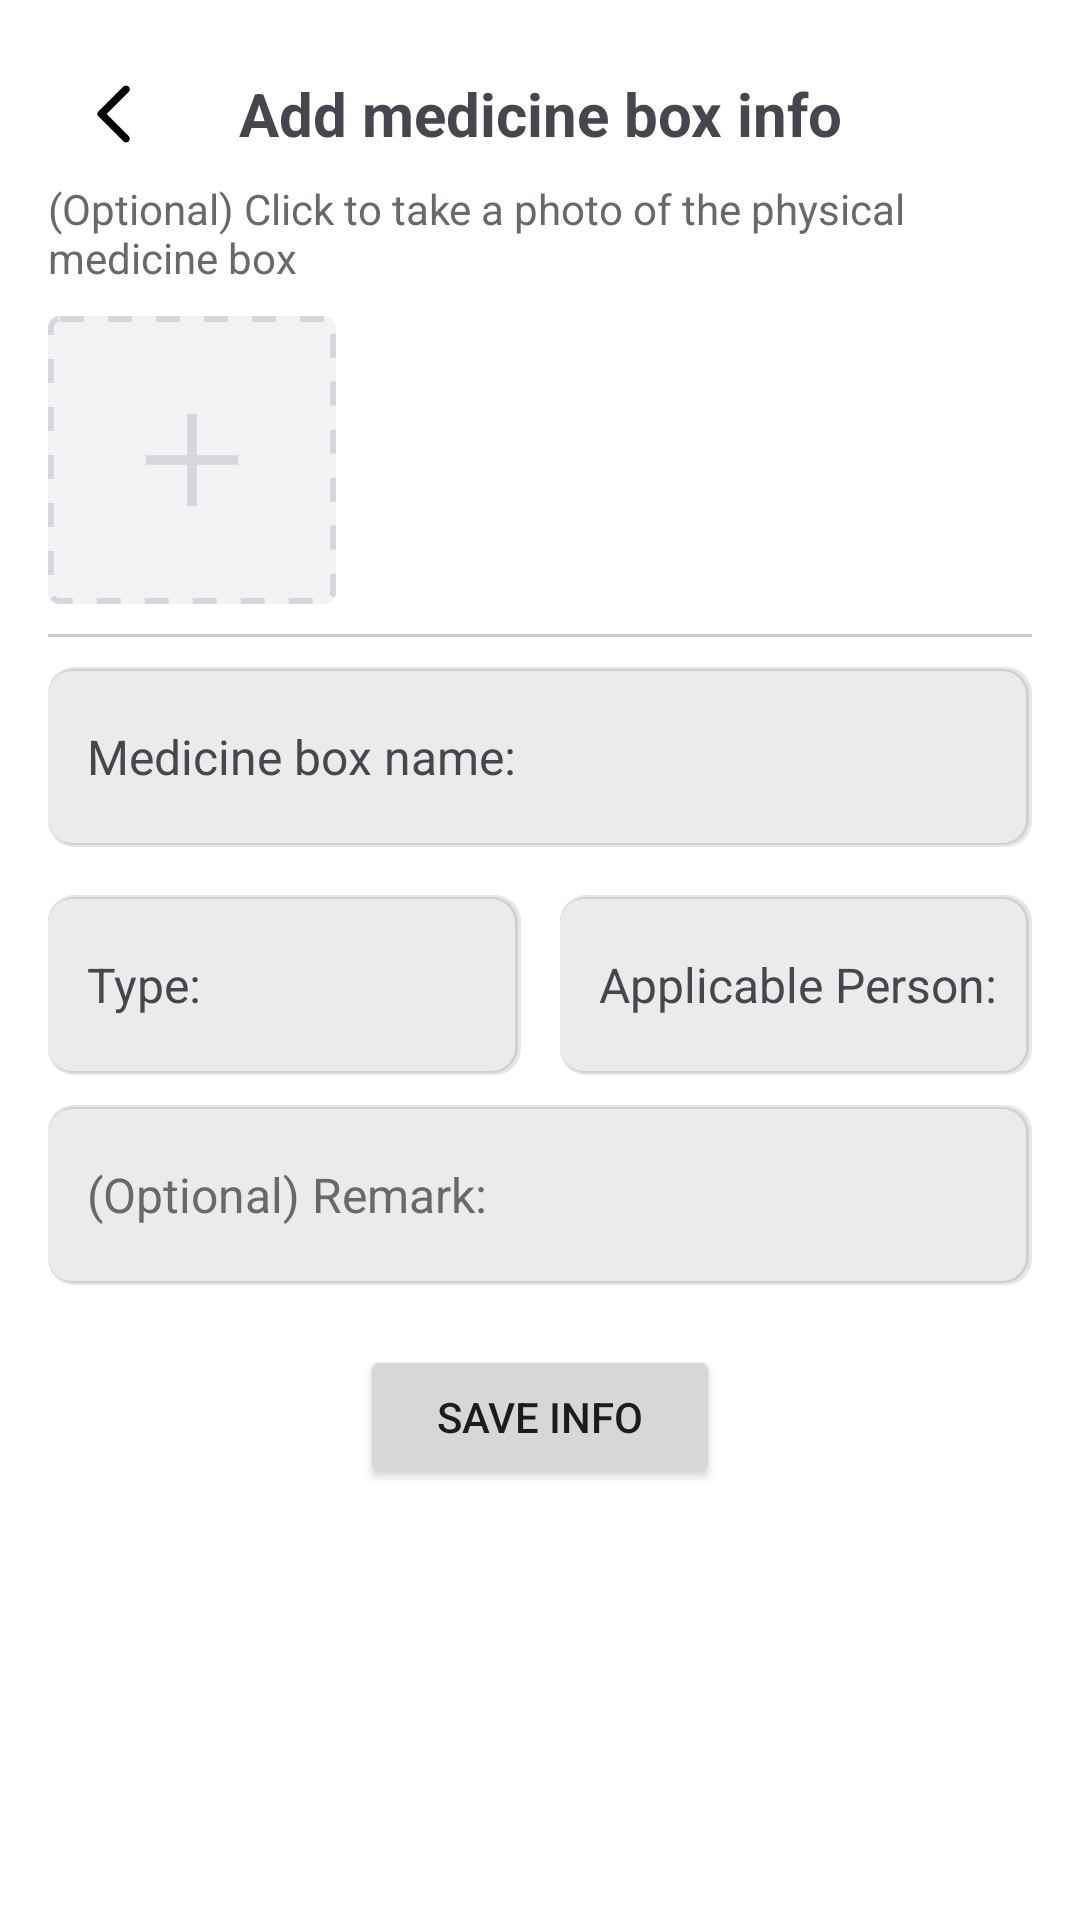

This screen was rendered from an Android layout file. Write that file and the resources it references.
<!-- AndroidManifest.xml: application theme Theme.MediCare -->
<!-- res/layout/activity_add_box.xml -->
<?xml version="1.0" encoding="utf-8"?>
<ScrollView xmlns:android="http://schemas.android.com/apk/res/android"
    android:layout_width="match_parent"
    android:layout_height="match_parent"
    android:background="#FFFFFF">

    <LinearLayout
        android:layout_width="match_parent"
        android:layout_height="match_parent"
        android:background="#FFFFFF"
        android:orientation="vertical"
        android:padding="16dp">

        <LinearLayout
            android:layout_width="match_parent"
            android:layout_height="wrap_content"
            android:gravity="center_vertical|center_horizontal"
            android:orientation="horizontal">

            <ImageButton
                style="?android:attr/buttonBarStyle"
                android:id="@+id/buttonBackMain"
                android:layout_width="wrap_content"
                android:layout_height="wrap_content"
                android:contentDescription="@string/back"
                android:padding="10dp"
                android:src="@drawable/calendar_ic_arrow_left" />

            <TextView
                android:layout_width="0dp"
                android:layout_height="wrap_content"
                android:layout_weight="1"
                android:gravity="center"
                android:text="@string/addMedicineBoxInfo"
                android:textSize="20sp"
                android:textStyle="bold" />

            <ImageButton
                android:layout_width="wrap_content"
                android:layout_height="wrap_content"
                android:background="@android:color/white"
                android:contentDescription="@string/placeholder"
                android:padding="10dp"
                android:src="@drawable/calendar_ic_arrow_left"
                android:visibility="invisible" />
        </LinearLayout>

        <LinearLayout
            android:layout_width="match_parent"
            android:layout_height="wrap_content"
            android:orientation="vertical"
            android:layout_marginBottom="10dp">

            <TextView
                android:layout_width="match_parent"
                android:layout_height="wrap_content"
                android:text="@string/physicalMedBoxPhotoHint"
                android:textColor="@color/theme_gray_note"/>

            <ImageButton
                style="?android:attr/buttonBarStyle"
                android:id="@+id/buttonAddPicture"
                android:layout_width="wrap_content"
                android:layout_height="wrap_content"
                android:layout_marginTop="10dp"
                android:src="@drawable/ic_add_picture" />
        </LinearLayout>

        
        <View
            android:layout_width="match_parent"
            android:layout_height="1dp"
            android:background="#CCCCCC" />

        
        <LinearLayout
            style="@style/CustomInputStyle"
            android:layout_width="match_parent"
            android:layout_height="60dp"
            android:layout_marginTop="10dp"
            android:orientation="horizontal"
            android:gravity="center"
            android:background="@drawable/rounded_gray_background">
            <Space
                android:layout_width="13dp"
                android:layout_height="wrap_content" />
            <TextView
                android:layout_width="wrap_content"
                android:layout_height="wrap_content"
                android:text="@string/medicineBoxName"
                android:textSize="16sp"/>
            <EditText
                android:id="@+id/editTextBoxName"
                android:layout_width="0dp"
                android:layout_height="wrap_content"
                android:layout_weight="1"
                android:padding="12dp"
                android:inputType="text"
                android:textSize="16sp"
                android:backgroundTint="@android:color/transparent"/>
        </LinearLayout>

        
        <LinearLayout
            android:layout_width="match_parent"
            android:layout_height="wrap_content"
            android:orientation="horizontal"
            android:layout_marginTop="16dp">

            
            <LinearLayout
                style="@style/CustomInputStyle"
                android:layout_weight="1"
                android:layout_height="60dp"
                android:gravity="center"
                android:orientation="horizontal"
                android:background="@drawable/rounded_gray_background">
                <Space
                    android:layout_width="13dp"
                    android:layout_height="wrap_content" />
                <TextView
                    android:layout_width="wrap_content"
                    android:layout_height="wrap_content"
                    android:text="@string/type"
                    android:textSize="16sp"/>
                <EditText
                    android:id="@+id/editTextBoxType"
                    android:layout_width="0dp"
                    android:layout_height="wrap_content"
                    android:layout_weight="1"
                    android:padding="12dp"
                    android:inputType="textPersonName"
                    android:textSize="16sp"
                    android:backgroundTint="@android:color/transparent"/>
            </LinearLayout>

            <Space
                android:layout_width="13dp"
                android:layout_height="wrap_content" />

            
            <LinearLayout
                style="@style/CustomInputStyle"
                android:layout_weight="1"
                android:layout_height="60dp"
                android:gravity="center"
                android:orientation="horizontal"
                android:background="@drawable/rounded_gray_background">
                <Space
                    android:layout_width="13dp"
                    android:layout_height="wrap_content" />
                <TextView
                    android:layout_width="wrap_content"
                    android:layout_height="wrap_content"
                    android:text="@string/applicablePerson"
                    android:textSize="16sp"/>
                <EditText
                    android:id="@+id/editTextApplicablePeople"
                    android:layout_width="0dp"
                    android:layout_height="wrap_content"
                    android:layout_weight="1"
                    android:padding="12dp"
                    android:inputType="text"
                    android:textSize="16sp"
                    android:backgroundTint="@android:color/transparent"/>
            </LinearLayout>
        </LinearLayout>

        
        <LinearLayout
            style="@style/CustomInputStyle"
            android:layout_width="match_parent"
            android:layout_height="60dp"
            android:layout_marginTop="10dp"
            android:orientation="horizontal"
            android:gravity="center"
            android:background="@drawable/rounded_gray_background">
            <Space
                android:layout_width="13dp"
                android:layout_height="wrap_content" />
            <TextView
                android:layout_width="wrap_content"
                android:layout_height="wrap_content"
                android:text="@string/optionalRemark"
                android:textColor="@color/theme_gray_note"
                android:textSize="16sp"/>
            <EditText
                android:id="@+id/editTextRemark"
                android:layout_width="0dp"
                android:layout_height="wrap_content"
                android:layout_weight="1"
                android:padding="12dp"
                android:inputType="text"
                android:textSize="16sp"
                android:backgroundTint="@android:color/transparent"/>
        </LinearLayout>

        
        <Button
            android:id="@+id/buttonSaveBox"
            android:layout_width="120dp"
            android:layout_height="wrap_content"
            android:layout_marginTop="20dp"
            android:layout_gravity="center_horizontal"
            android:text="@string/saveInfo" />

    </LinearLayout>
</ScrollView>
<!-- resources referenced by this layout -->
<resources>
  <color name="theme_gray_note">#6C6868</color>
  <!-- drawable calendar_ic_arrow_left (drawable) -->
  <vector xmlns:android="http://schemas.android.com/apk/res/android"
      android:width="24dp"
      android:height="24dp"
      android:viewportWidth="24"
      android:viewportHeight="24"
      android:autoMirrored="true">
      <group>
          <clip-path android:pathData="M0,0h24v24h-24z" />
          <path
              android:fillColor="#000000"
              android:pathData="M15.125,21.1L6.7,12.7C6.6,12.6 6.529,12.492 6.488,12.375C6.446,12.258 6.425,12.133 6.425,12C6.425,11.867 6.446,11.742 6.488,11.625C6.529,11.508 6.6,11.4 6.7,11.3L15.125,2.875C15.358,2.642 15.65,2.525 16,2.525C16.35,2.525 16.65,2.65 16.9,2.9C17.15,3.15 17.275,3.442 17.275,3.775C17.275,4.108 17.15,4.4 16.9,4.65L9.55,12L16.9,19.35C17.133,19.583 17.25,19.871 17.25,20.212C17.25,20.554 17.125,20.85 16.875,21.1C16.625,21.35 16.333,21.475 16,21.475C15.667,21.475 15.375,21.35 15.125,21.1Z" />
      </group>
  </vector>
  <!-- drawable rounded_gray_background (drawable) -->
  <?xml version="1.0" encoding="utf-8"?>
  <layer-list xmlns:android="http://schemas.android.com/apk/res/android">
      
      <item>
          <shape android:shape="rectangle">
              <padding
                  android:bottom="0.8dp"
                  android:left="0dp"
                  android:right="1dp"
                  android:top="0.8dp" />
              <solid android:color="#18000000" />
              <corners android:radius="8.5dp" />
          </shape>
      </item>
      <item>
          <shape android:shape="rectangle">
              <padding
                  android:bottom="0.8dp"
                  android:left="0dp"
                  android:right="1dp"
                  android:top="0.8dp" />
              <solid android:color="#19000000" />
              <corners android:radius="8.5dp" />
          </shape>
      </item>
  
      
      <item>
          <shape android:shape="rectangle">
              <solid android:color="@color/theme_light_gray" />
              <corners android:radius="8dp" />
          </shape>
      </item>
  </layer-list>
  <string name="addMedicineBoxInfo">Add medicine box info</string>
  <string name="applicablePerson">Applicable Person:</string>
  <string name="back">Return</string>
  <string name="medicineBoxName">Medicine box name:</string>
  <string name="optionalRemark">(Optional) Remark:</string>
  <string name="physicalMedBoxPhotoHint">(Optional) Click to take a photo of the physical medicine box</string>
  <string name="placeholder">Placeholder</string>
  <string name="saveInfo">Save Info</string>
  <string name="type">Type:</string>
  <style name="CustomInputStyle">
          <item name="android:layout_width">match_parent</item>
          <item name="android:layout_height">wrap_content</item>
  
          <item name="android:padding">0dp</item>
      </style>
  <style name="Theme.MediCare" parent="Base.Theme.MediCare" />
  <color name="theme_light_gray">#EBEBEB</color>
  <style name="Base.Theme.MediCare" parent="Theme.Material3.DayNight.NoActionBar">
          
          
          <item name="colorPrimary">@color/theme_primary</item>
          <item name="colorPrimaryVariant">@color/theme_primary_variant</item>
          <item name="colorSecondary">@color/theme_primary</item>
          <item name="colorOnSecondary">@color/white</item>
  
  
      </style>
  <color name="theme_primary">#4A628A</color>
  <color name="theme_primary_variant">#7AB2D3</color>
  <color name="white">#FFFFFFFF</color>
</resources>
